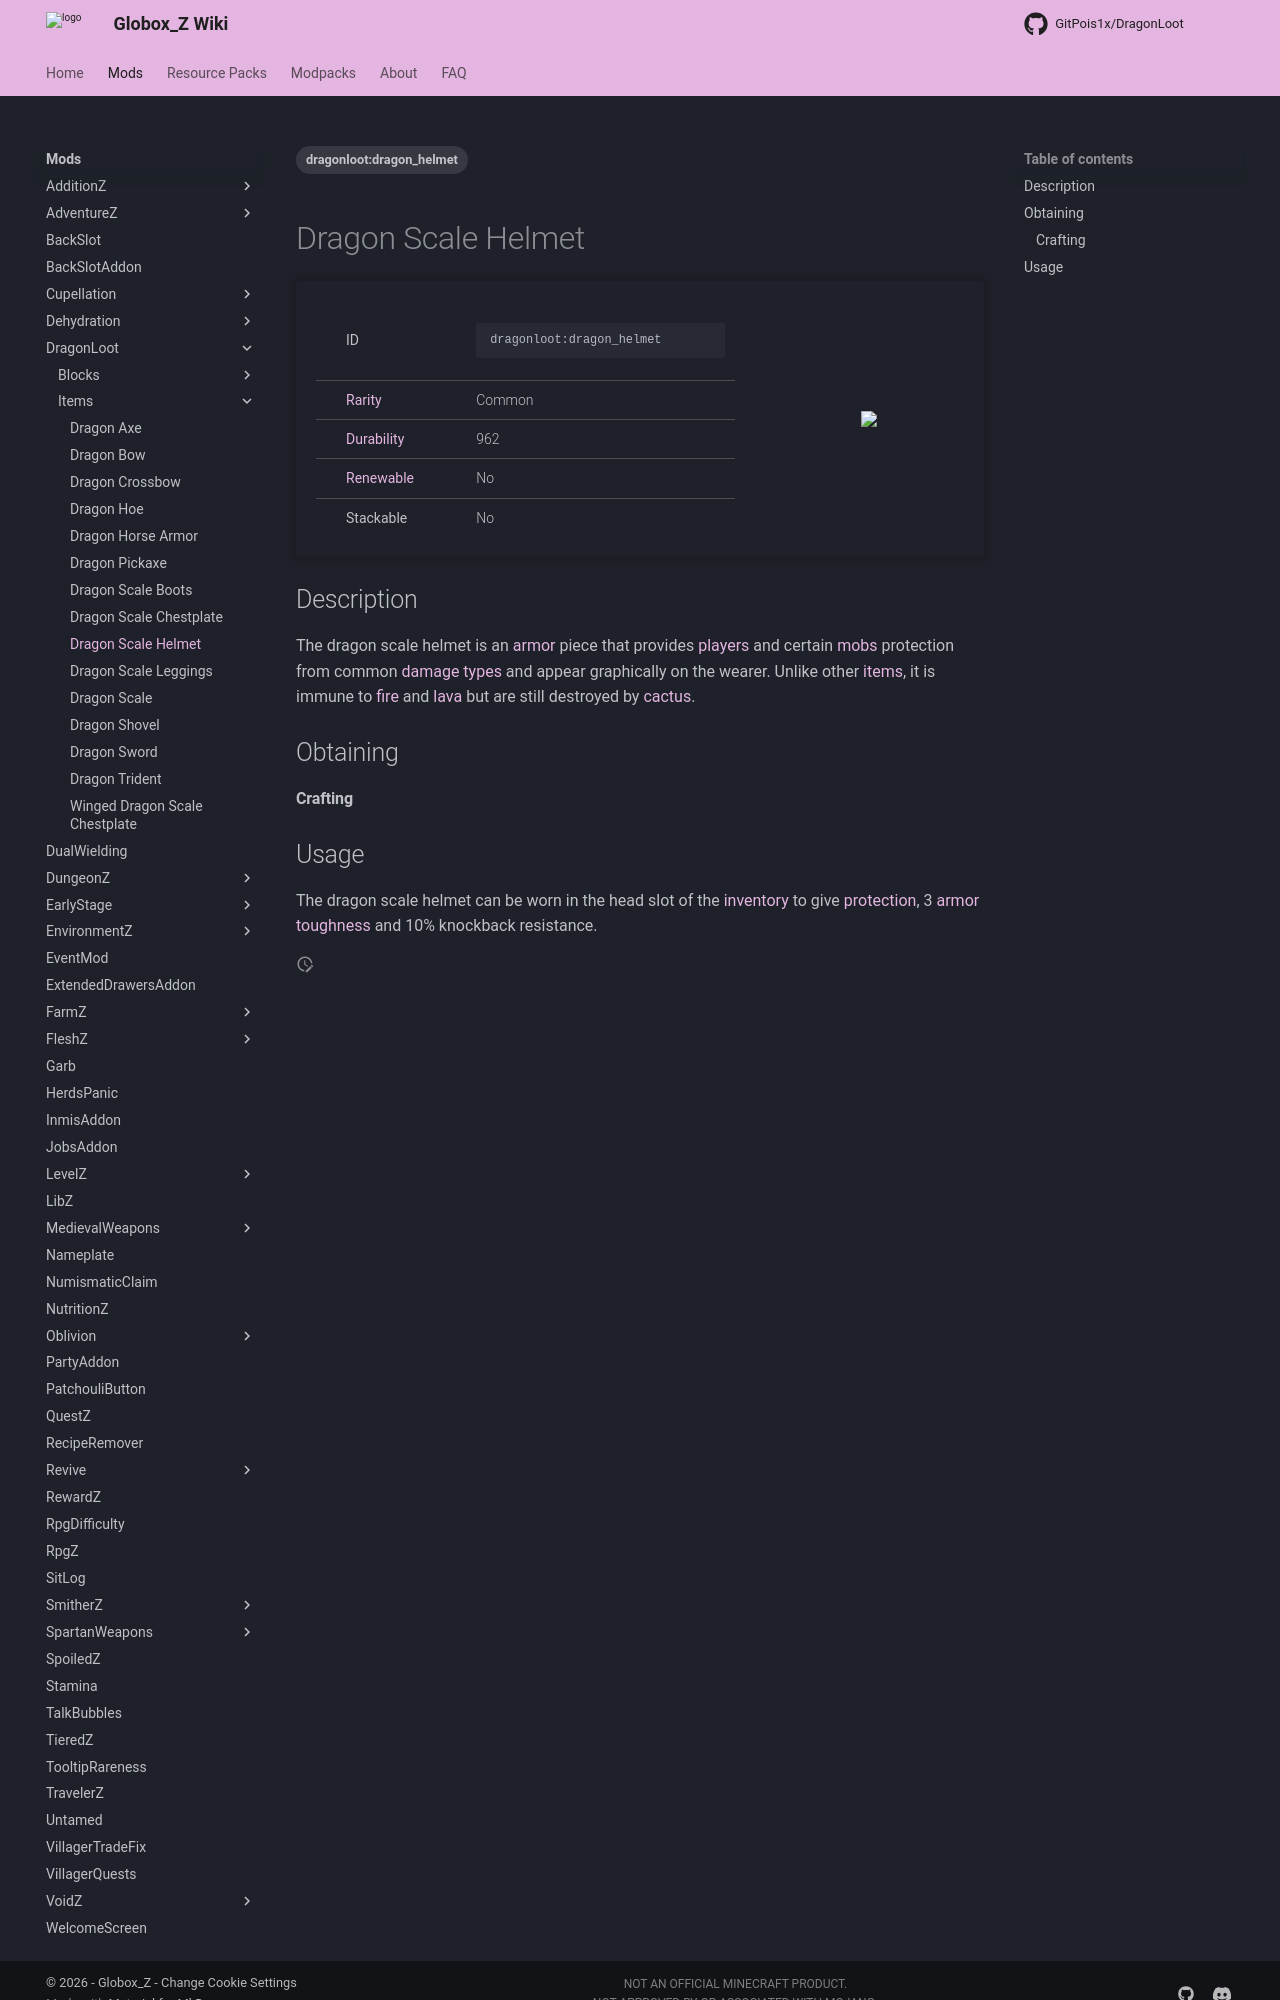

repository: Globox1997/wiki · page: mods/DragonLoot/Items/Dragon_Scale_Helmet/index.html · generator: mkdocs

---
title: Dragon Scale Helmet
project: dragonloot
summary: dragonloot item dragon scale helmet
tags:
    - dragonloot:dragon_helmet
---
# Dragon Scale Helmet
<div class="main_table">
<div class="left_main_table">
<table class="left_table">
    <tbody>
        <tr>
            <td class="first-column">ID</td>
            <td class="second-column">
            ```
            dragonloot:dragon_helmet
            ```
            </td>
        </tr>
        <tr id="linear-top">
            <td class="first-column"><a href="https://minecraft.wiki/w/Rarity" target="_blank">Rarity</a></td>
            <td class="second-column">Common</td>
        </tr>
        <tr id="linear-top">
            <td class="first-column"><a href="https://minecraft.wiki/w/Durability" target="_blank">Durability</a></td>
            <td class="second-column">962</td>
        </tr>
        <tr id="linear-top">
            <td class="first-column"><a href="https://minecraft.wiki/w/Renewable_resource" target="_blank">Renewable</a></td>
            <td class="second-column">No</td>
        </tr>
        <tr id="linear-top">
            <td class="first-column">Stackable</td>
            <td class="second-column">No</td>
        </tr>
    </tbody>
</table>
</div>
    <img src="/wiki/assets/dragonloot/items/dragon_helmet.png" loading="lazy" class="right_img_table"/>
</div>

## Description
The dragon scale helmet is an [armor](https://minecraft.wiki/w/Armor) piece that provides [players](https://minecraft.wiki/w/Player) and certain [mobs](https://minecraft.wiki/w/Mob) protection from common [damage types](https://minecraft.wiki/w/Damage_type) and appear graphically on the wearer. Unlike other [items](https://minecraft.wiki/w/Item), it is immune to [fire](https://minecraft.wiki/w/Fire) and [lava](https://minecraft.wiki/w/Lava) but are still destroyed by [cactus](https://minecraft.wiki/w/Cactus).

## Obtaining
#### Crafting
<div id="crafting-table">
<div class="crafting-element" crafting-type="smithing">
input[
    1=netherite_upgrade_smithing_template, Smithing Template, https://minecraft.wiki/w/Netherite_Upgrade; 
    2=netherite_helmet,Netherite Helmet, https://minecraft.wiki/w/Helmet#Netherite; 
    3=dragonloot:dragon_scale, Dragon Scale, DragonLoot/Items/Dragon_Scale, true
]
output[dragonloot:dragon_helmet, Dragon Scale Helmet ]
</div>
</div>
